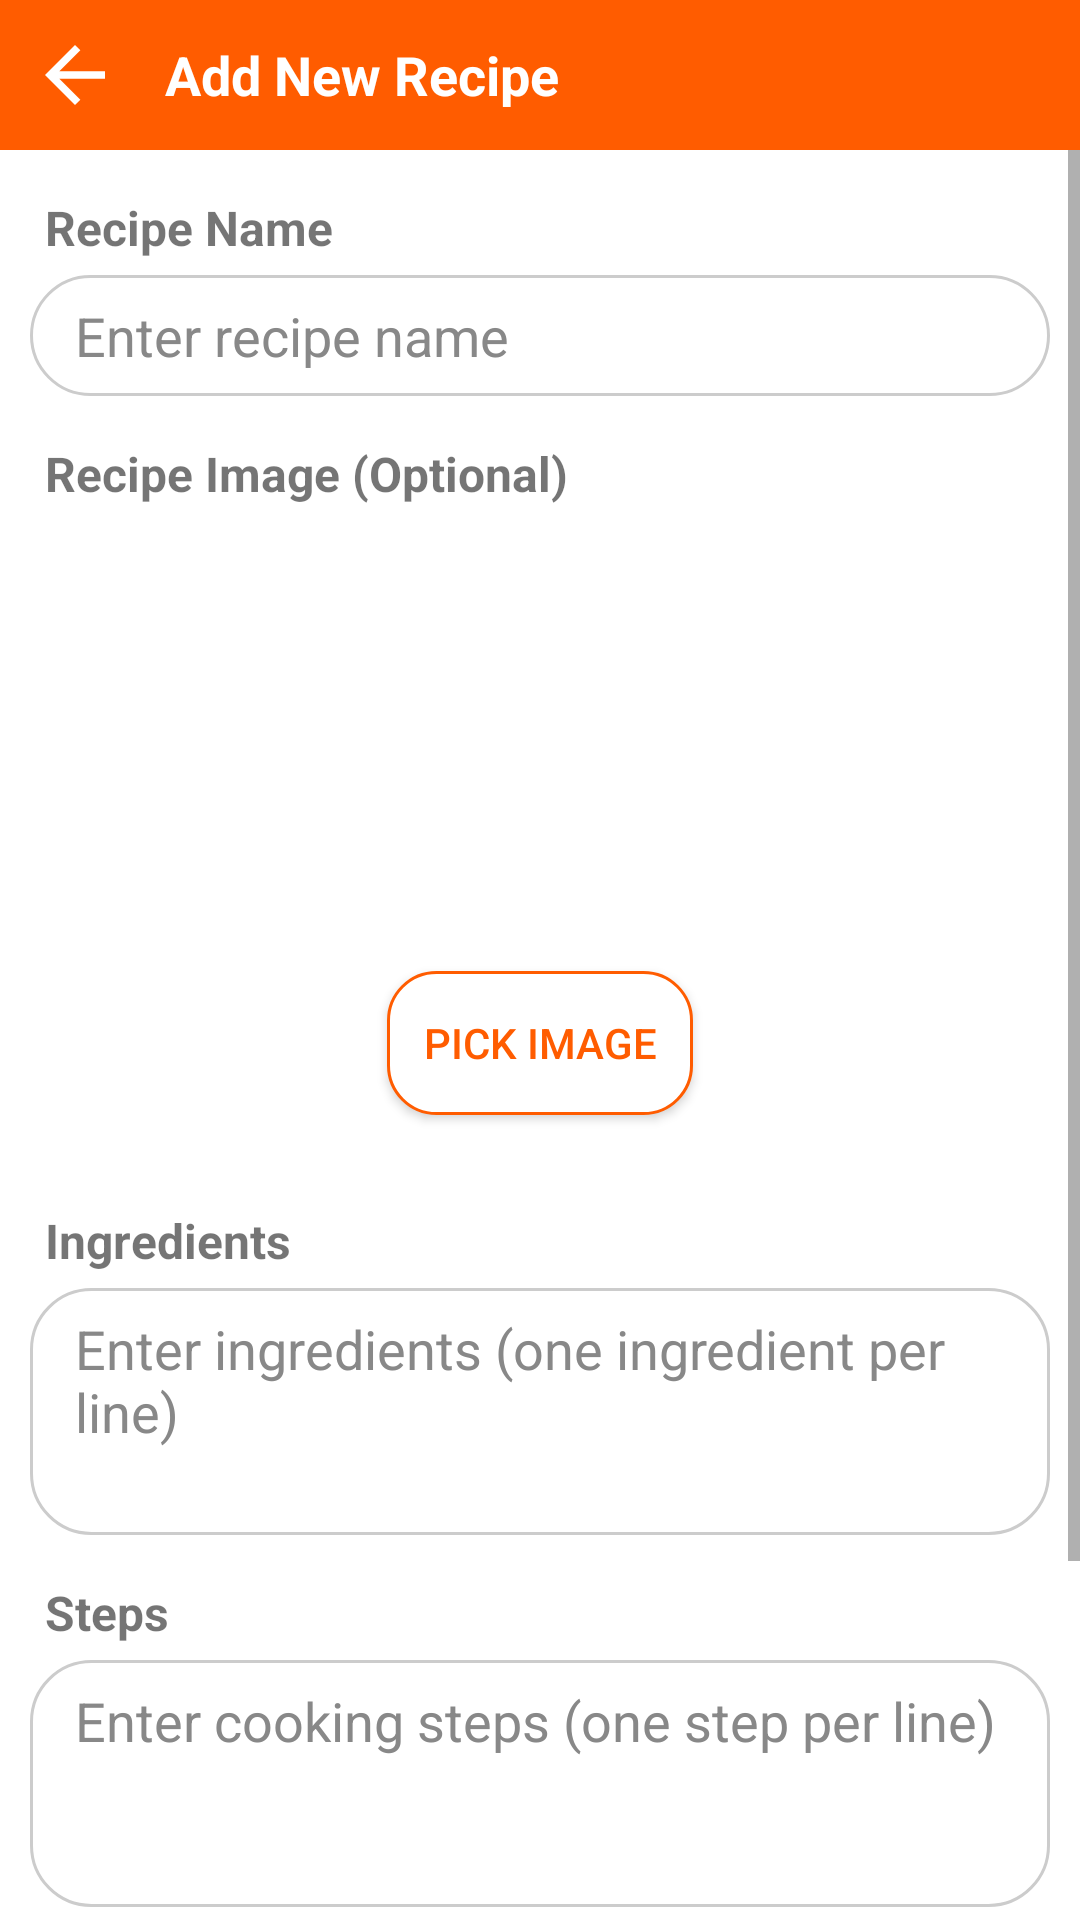

The Android layout XML behind this screen, and the referenced resources:
<!-- AndroidManifest.xml: application theme Theme.TastyNotes -->
<!-- res/layout/activity_add_recipe.xml -->
<?xml version="1.0" encoding="utf-8"?>
<LinearLayout xmlns:android="http://schemas.android.com/apk/res/android"
    xmlns:app="http://schemas.android.com/apk/res-auto"
    android:orientation="vertical"
    android:layout_width="match_parent"
    android:layout_height="match_parent">

    <LinearLayout
        android:background="@color/main_color"
        android:paddingStart="10dp"
        android:paddingEnd="10dp"
        android:gravity="center"
        android:orientation="horizontal"
        android:layout_width="match_parent"
        android:layout_height="50dp">

        <ImageView
            android:id="@+id/activity_add_recipe_back_iv"
            android:src="@drawable/ic_arrow_back"
            android:layout_width="30dp"
            android:layout_height="30dp"
            app:tint="@color/white" />

        <TextView
            android:layout_marginStart="15dp"
            android:text="@string/add_new_recipe"
            android:textSize="18sp"
            android:textColor="@color/white"
            android:textStyle="bold"
            android:layout_width="match_parent"
            android:layout_height="wrap_content"/>

    </LinearLayout>

    <ScrollView
        android:layout_width="match_parent"
        android:layout_height="match_parent">

        <LinearLayout
            android:layout_width="match_parent"
            android:layout_height="wrap_content"
            android:orientation="vertical"
            android:padding="10dp">

            <TextView
                android:layout_marginStart="5dp"
                android:layout_marginTop="5dp"
                android:textSize="16sp"
                android:textStyle="bold"
                android:text="@string/recipe_name"
                android:layout_width="match_parent"
                android:layout_height="wrap_content"/>

            <EditText
                android:maxLines="1"
                android:layout_marginTop="5dp"
                android:textColorHint="@color/text_hint"
                android:background="@drawable/background_edit_text"
                android:id="@+id/activity_add_recipe_recipe_name_et"
                android:layout_width="match_parent"
                android:layout_height="wrap_content"
                android:hint="@string/recipe_name_hint"
                android:inputType="text" />

            <TextView
                android:layout_marginStart="5dp"
                android:textSize="16sp"
                android:textStyle="bold"
                android:layout_marginTop="15dp"
                android:text="@string/recipe_image_optional"
                android:layout_width="match_parent"
                android:layout_height="wrap_content"/>

            <ImageView
                android:id="@+id/activity_add_recipe_recipe_image_iv"
                android:layout_width="match_parent"
                android:layout_height="150dp"
                android:scaleType="fitCenter"
                android:src="@drawable/ic_food_placeholder"
                android:layout_marginTop="5dp" />

            <Button
                android:textColor="@color/main_color"
                android:background="@drawable/background_button"
                android:id="@+id/activity_add_recipe_pick_image_btn"
                android:layout_width="wrap_content"
                android:layout_height="wrap_content"
                android:text="@string/pick_image"
                android:layout_gravity="center_horizontal"
                android:layout_marginBottom="16dp" />

            <TextView
                android:layout_marginStart="5dp"
                android:textSize="16sp"
                android:textStyle="bold"
                android:layout_marginTop="15dp"
                android:layout_width="wrap_content"
                android:layout_height="wrap_content"
                android:text="@string/ingredients" />

            <EditText
                android:gravity="top|start"
                android:maxLines="6"
                android:minLines="3"
                android:layout_marginTop="5dp"
                android:textColorHint="@color/text_hint"
                android:background="@drawable/background_edit_text"
                android:id="@+id/activity_add_recipe_ingredients_et"
                android:layout_width="match_parent"
                android:layout_height="wrap_content"
                android:hint="@string/ingredients_hint"
                android:inputType="textMultiLine" />

            <TextView
                android:layout_marginStart="5dp"
                android:textSize="16sp"
                android:textStyle="bold"
                android:layout_marginTop="15dp"
                android:layout_width="wrap_content"
                android:layout_height="wrap_content"
                android:text="@string/steps" />

            <EditText
                android:gravity="top|start"
                android:maxLines="6"
                android:minLines="3"
                android:layout_marginTop="5dp"
                android:textAlignment="textStart"
                android:textColorHint="@color/text_hint"
                android:background="@drawable/background_edit_text"
                android:id="@+id/activity_add_recipe_steps_et"
                android:layout_width="match_parent"
                android:layout_height="wrap_content"
                android:hint="@string/steps_hint"
                android:inputType="textMultiLine" />

            <TextView
                android:layout_marginStart="5dp"
                android:textSize="16sp"
                android:textStyle="bold"
                android:layout_marginTop="15dp"
                android:layout_width="wrap_content"
                android:layout_height="wrap_content"
                android:text="@string/recipe_types" />

            <Spinner
                android:id="@+id/activity_add_recipe_type_spinner"
                android:layout_width="match_parent"
                android:layout_height="wrap_content"
                android:layout_marginBottom="16dp" />

            <Button
                android:textColor="@color/main_color"
                android:background="@drawable/background_button"
                android:layout_marginTop="20dp"
                android:id="@+id/activity_add_recipe_save_btn"
                android:layout_width="match_parent"
                android:layout_height="wrap_content"
                android:text="@string/save_recipe" />

        </LinearLayout>

    </ScrollView>

</LinearLayout>
<!-- resources referenced by this layout -->
<resources>
  <color name="main_color">#FF5C00</color>
  <color name="text_hint">#FF888888</color>
  <color name="white">#FFFFFFFF</color>
  <!-- drawable background_button (drawable) -->
  <?xml version="1.0" encoding="utf-8"?>
  <shape xmlns:android="http://schemas.android.com/apk/res/android"
      android:shape="rectangle">
  
      <solid android:color="@color/white" />
      <stroke
          android:width="1dp"
          android:color="@color/main_color"/>
      <corners android:radius="16dp" />
      <padding
          android:left="12dp"
          android:top="8dp"
          android:right="12dp"
          android:bottom="8dp" />
  </shape>
  <!-- drawable background_edit_text (drawable) -->
  <?xml version="1.0" encoding="utf-8"?>
  <shape xmlns:android="http://schemas.android.com/apk/res/android"
      android:shape="rectangle">
  
      <solid android:color="@color/white" />
      <stroke android:width="1dp" android:color="#CCCCCC" />
      <corners android:radius="20dp" />
      <padding
          android:left="15dp"
          android:top="8dp"
          android:right="15dp"
          android:bottom="8dp" />
  </shape>
  <!-- drawable ic_arrow_back (drawable) -->
  <vector xmlns:android="http://schemas.android.com/apk/res/android"
      android:width="24dp"
      android:height="24dp"
      android:viewportWidth="960"
      android:viewportHeight="960"
      android:tint="@color/main_color"
      android:autoMirrored="true">
    <path
        android:fillColor="@android:color/white"
        android:pathData="M313,520L537,744L480,800L160,480L480,160L537,216L313,440L800,440L800,520L313,520Z"/>
  </vector>
  <string name="add_new_recipe">Add New Recipe</string>
  <string name="ingredients">Ingredients</string>
  <string name="ingredients_hint">Enter ingredients (one ingredient per line)</string>
  <string name="pick_image">Pick Image</string>
  <string name="recipe_image_optional">Recipe Image (Optional)</string>
  <string name="recipe_name">Recipe Name</string>
  <string name="recipe_name_hint">Enter recipe name</string>
  <string name="recipe_types">Recipe Type</string>
  <string name="save_recipe">Save Recipe</string>
  <string name="steps">Steps</string>
  <string name="steps_hint">Enter cooking steps (one step per line)</string>
  <style name="Theme.TastyNotes" parent="Theme.AppCompat.Light.NoActionBar">
          <item name="colorPrimary">@color/main_color</item>
          <item name="colorPrimaryDark">@color/black</item>
          <item name="colorAccent">@color/main_color</item>
          <item name="android:windowBackground">@color/white</item>
          <item name="android:forceDarkAllowed" tools:targetApi="q">false</item>
      </style>
  <color name="black">#FF000000</color>
</resources>
